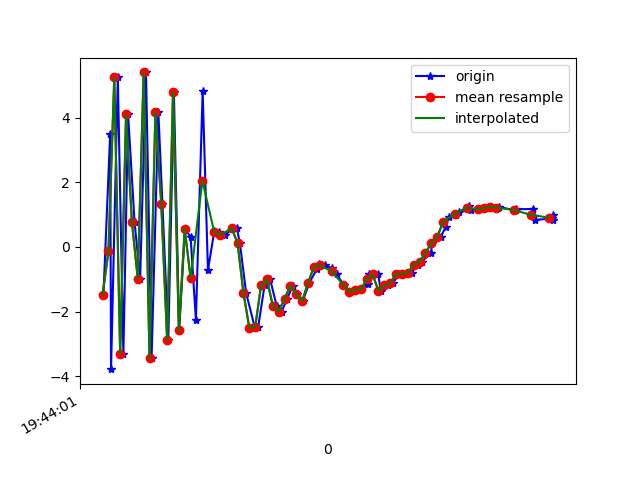

Source data for this figure (header and first rows):
1617738241543, 433878175857933, -1.4922787, -0.4365244, -7.7811985
1617738241566, 433878195088703, 3.497, 0.8323, 6.679
1617738241569, 433878214319473, -3.783, -0.7377, -4.451
1617738241592, 433878233550243, 5.242, 0.8031, 1.173
1617738241611, 433878252781013, -3.306, -0.5013, 2.202
1617738241627, 433878272011783, 4.096, 0.9328, -5.601
1617738241649, 433878291242553, 0.7736, 0.3613, 8.015
1617738241668, 433878310473323, -0.9874, -0.2847, -7.961
1617738241688, 433878329704093, 5.396, 1.043, 5.048
1617738241707, 433878348934863, -3.453, -0.4084, 0.1647
1617738241730, 433878368165633, 4.184, 1.105, -5.284
1617738241744, 433878387396403, 1.333, 0.2623, 7.774
1617738241764, 433878406627173, -2.885, -0.1092, -6.602
1617738241783, 433878425857943, 4.794, 1.282, 0.8721
1617738241801, 433878445088713, -2.584, 0.0219, 4.225
1617738241821, 433878464319483, 0.5595, 0.8471, -9.229
1617738241840, 433878483550253, 0.3047, 0.6168, 5.589
1617738241858, 433878502781023, -2.255, -0.2221, -9.581
1617738241881, 433878522011793, 4.816, 1.365, -2.247
1617738241899, 433878541242563, -0.7195, 1.09, -7.125
1617738241921, 433878560473333, 0.5026, 1.175, -4.382
1617738241935, 433878579704103, 0.4483, 0.954, -3.424
1617738241958, 433878598934873, 0.3557, 1.729, -3.914
1617738241980, 433878618165643, 0.566, 2.582, -4.359
1617738241997, 433878637396413, 0.5963, 2.417, -4.028
1617738242008, 433878656627183, 0.111, 1.364, -2.747
1617738242029, 433878675857953, -1.423, 0.175, -0.05091
1617738242059, 433878695088723, -2.505, 0.7052, 0.5797
1617738242070, 433878714319493, -2.483, 1.741, 0.9625
1617738242092, 433878733550263, -1.187, 0.6573, 2.281
1617738242111, 433878752781033, -1.004, -1.571, 3.89
1617738242133, 433878772011803, -1.824, -2.75, 5.2
1617738242150, 433878791242573, -2, -3.303, 8.31
1617738242169, 433878810473343, -1.605, -2.309, 9.591
1617738242188, 433878829704113, -1.198, -1.268, 9.174
1617738242204, 433878848934883, -1.459, -0.9121, 8.825
1617738242222, 433878868165653, -1.68, -1.122, 9.26
1617738242244, 433878887396423, -1.114, -1.072, 8.818
1617738242270, 433878906627193, -0.6928, -1.584, 7.628
1617738242279, 433878925857963, -0.5343, -2.235, 6.601
1617738242298, 433878945088733, -0.5635, -2.338, 6.15
1617738242323, 433878964319503, -0.667, -1.464, 4.978
1617738242337, 433878983550273, -0.8428, -0.5843, 2.799
1617738242361, 433879002781043, -1.168, -1.562, 2.148
1617738242384, 433879022011813, -1.383, -1.862, 2.573
1617738242405, 433879041242583, -1.322, -0.4803, 1.168
1617738242421, 433879060473353, -1.317, -0.247, -0.4693
1617738242445, 433879079704123, -1.147, -1.42, -1.455
1617738242449, 433879098934893, -0.8404, -2.584, -1.134
1617738242479, 433879118165663, -0.8544, -2.158, -1.057
1617738242488, 433879137396433, -1.364, -0.7297, -2.433
1617738242514, 433879156627203, -1.186, 0.5654, -3.532
1617738242528, 433879175857973, -1.128, -0.1168, -3.892
1617738242551, 433879195088743, -0.8342, 0.01793, -3.307
1617738242575, 433879214319513, -0.8361, 0.325, -3.52
1617738242593, 433879233550283, -0.7965, 0.2363, -4.019
1617738242613, 433879252781053, -0.5564, -0.1037, -3.801
1617738242627, 433879272011823, -0.4526, -0.3593, -3.174
1617738242659, 433879291242593, -0.1929, 0.3417, -3.119
1617738242662, 433879310473363, 0.1197, 1.417, -3.832
1617738242692, 433879329704133, 0.3044, 1.437, -3.732
... 20 more rows
